Run: headless pygame with SDL's dummy video driver; simulated clock (each Clock.tick advances the game by its frame time, no real sleeping); random seed 0; keys injected as events and as key.get_pressed() state; no mouse input.
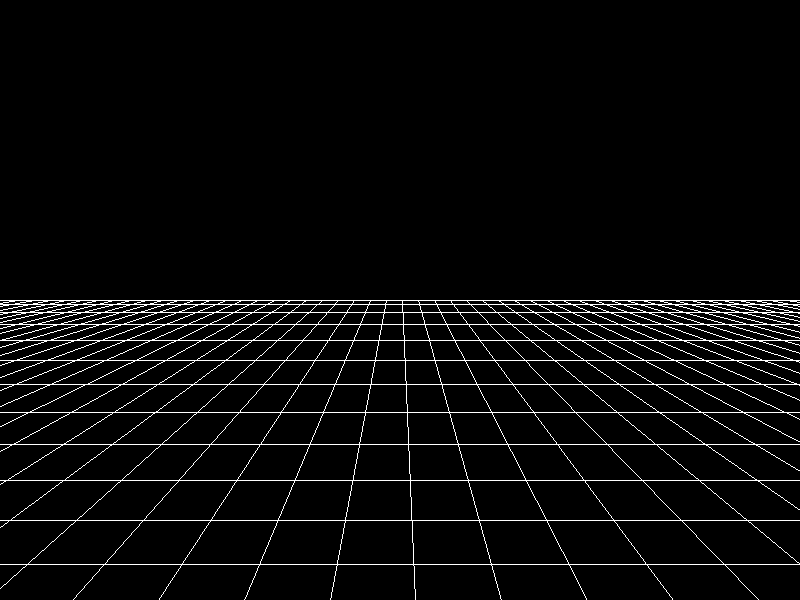
Frame 1 of 4 · flips 1–60 · no input
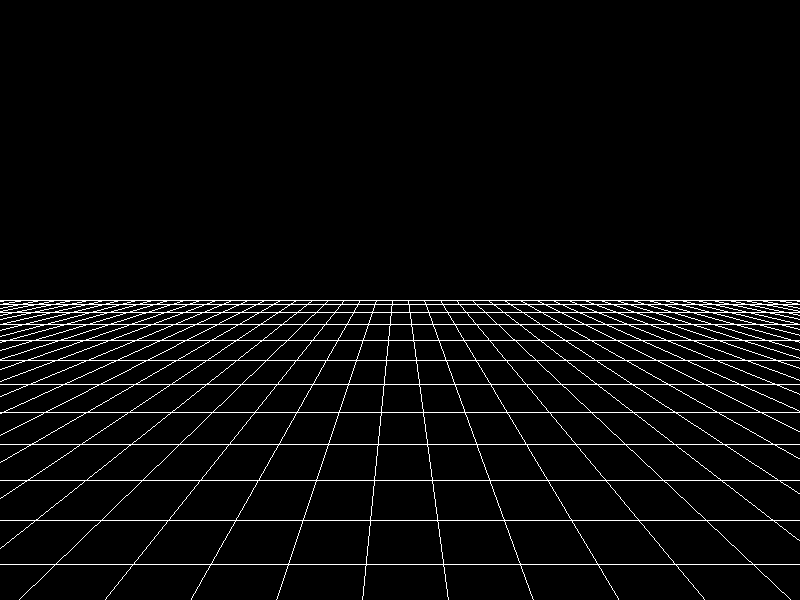
Frame 2 of 4 · flips 61–180 · tapped SPACE, RETURN · held RIGHT (→), D
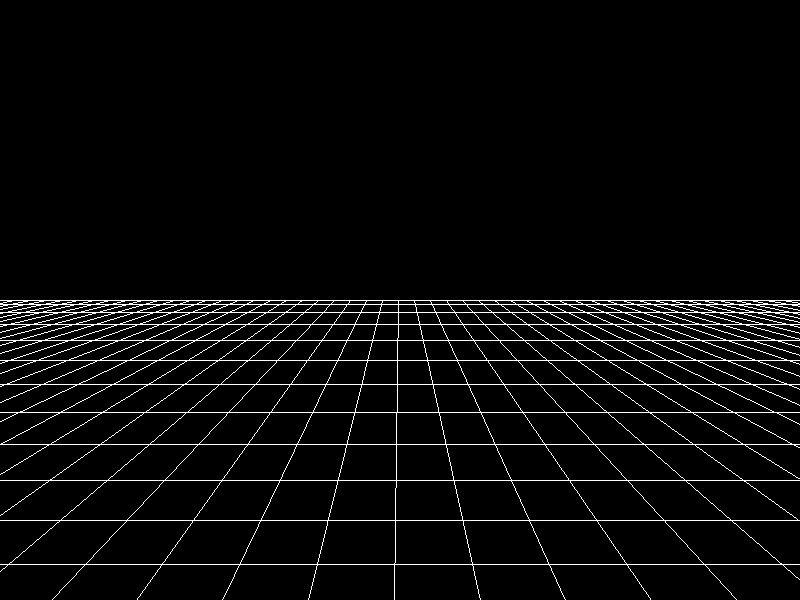
Frame 3 of 4 · flips 181–300 · held DOWN (↓), S
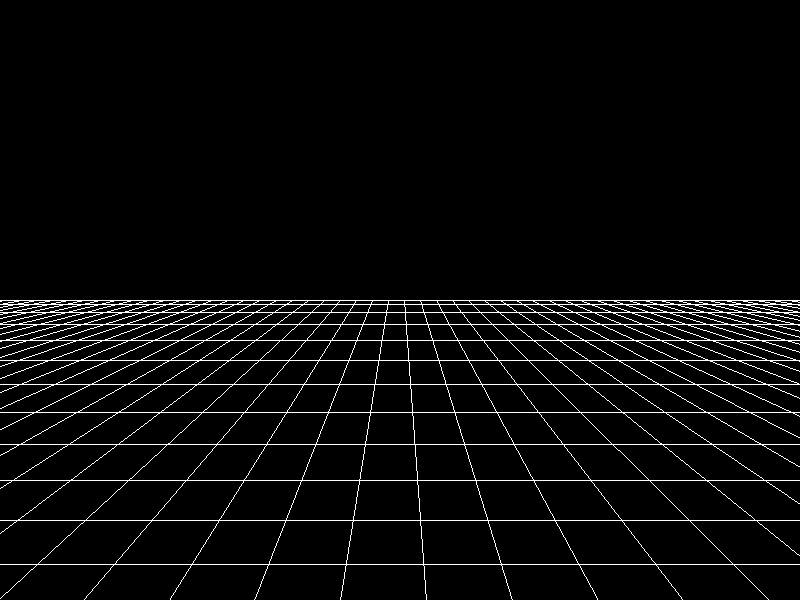
Frame 4 of 4 · flips 301–420 · held LEFT (←), A, UP (↑), W

The pygame program that drew these frames:

## A simulated 3D plane with pygame

#Import pygame and math
import pygame
import math
import time
import random
import sys

### Start the program

#-----------Set this to something fun----------------#
#Screen height and width
screenWidth = 800
screenHeight = 600
#----------------------------------------------------#

#Function for getting corresponding y value of x
def get_y_val(x):
    mid = screenHeight/2
    y = x + pow(x-mid,2)*0.5
    return(y)

#Define a screen
screen = pygame.display.set_mode((screenWidth, screenHeight))

#Set the frame count to 60 per second
pygame.time.Clock().tick(60)

#Create a list for the horizontal lines
global horLineList
horLineList = []
x = screenHeight/2
ySteps = 0
while ySteps < screenHeight:
    ySteps = get_y_val(x)
    horLineList.append(x)
    x += 2

def get_lowerPoint(x):
    mitten = screenWidth/2
    lowerPoint= x + 100000*math.sin(math.radians((x-mitten)/mitten))
    return(lowerPoint)

#Creating a list for the vertical lines
xList = []
for i in range(0,50):
    spread = screenWidth/50*i
    xList.append(spread)

#Creating a rectangle in correct perspective
    

#Starting a display loop
while __name__=="__main__":
    #Render a black background
    screen.fill((0,0,0))
    #Draw the vertical lines
    ##Start with the horizon
    pygame.draw.line(screen, (255,255,255),(0,screenHeight/2),(screenWidth,screenHeight/2),1)
    #Draw the horizotal lines
    for line in horLineList:
        pygame.draw.line(screen, (255,255,255),(0,get_y_val(line)),(screenWidth,get_y_val(line)),1)
    #Draw the horizontal lines
    for i in range(0,len(xList)):
        pygame.draw.line(screen,(255,255,255),(xList[i],screenHeight/2),(get_lowerPoint(xList[i]),screenHeight),1)
    #Flip the screen
    pygame.display.flip()
    #Add one to all instances of horLine
##    for i in range(0,len(horLineList)):
##        horLineList[i] += 0.005
##        if get_y_val(horLineList[i]) > screenHeight:
##            del horLineList[i]
##        if horLineList[0] >= 302:
##            horLineList.insert(0,screenHeight/2)

    #Add one to all instances of horLine
    for i in range(0,len(xList)):
        xList[i] += 0.05
        if xList[i] > screenWidth:
            del xList[i]
        if xList[0] >= screenWidth/50:
            xList.insert(0,0)
        

    #keys = pygame.key.get_pressed()
    for event in pygame.event.get():
        if event.type == pygame.KEYDOWN:
            #Escape will quit the program
            if event.key == pygame.K_ESCAPE:
                pygame.quit()
                sys.exit()
